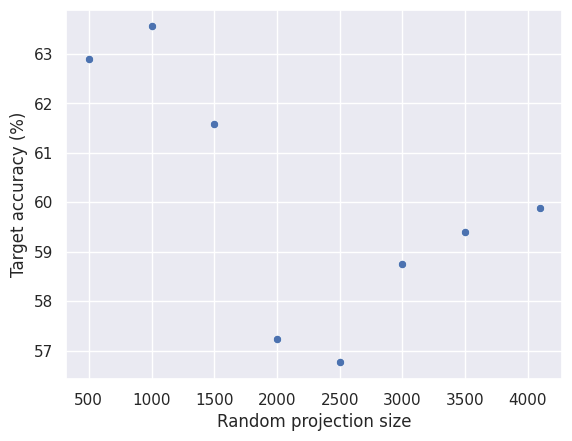

Recreate this plot in Python.
import numpy as np
import seaborn as sns
from matplotlib import pyplot as plt
import pandas as pd

x = [500, 1000, 1500, 2000, 2500, 3000, 3500, 4095]
y = [62.89, 63.55, 61.57, 57.24, 56.76 , 58.74, 59.40, 59.89]

df = pd.DataFrame({'Random projection size':x, 'Target accuracy (%)':y})
sns.set()
a = sns.scatterplot(x='Random projection size', y='Target accuracy (%)', data=df)
plt.show()
	
